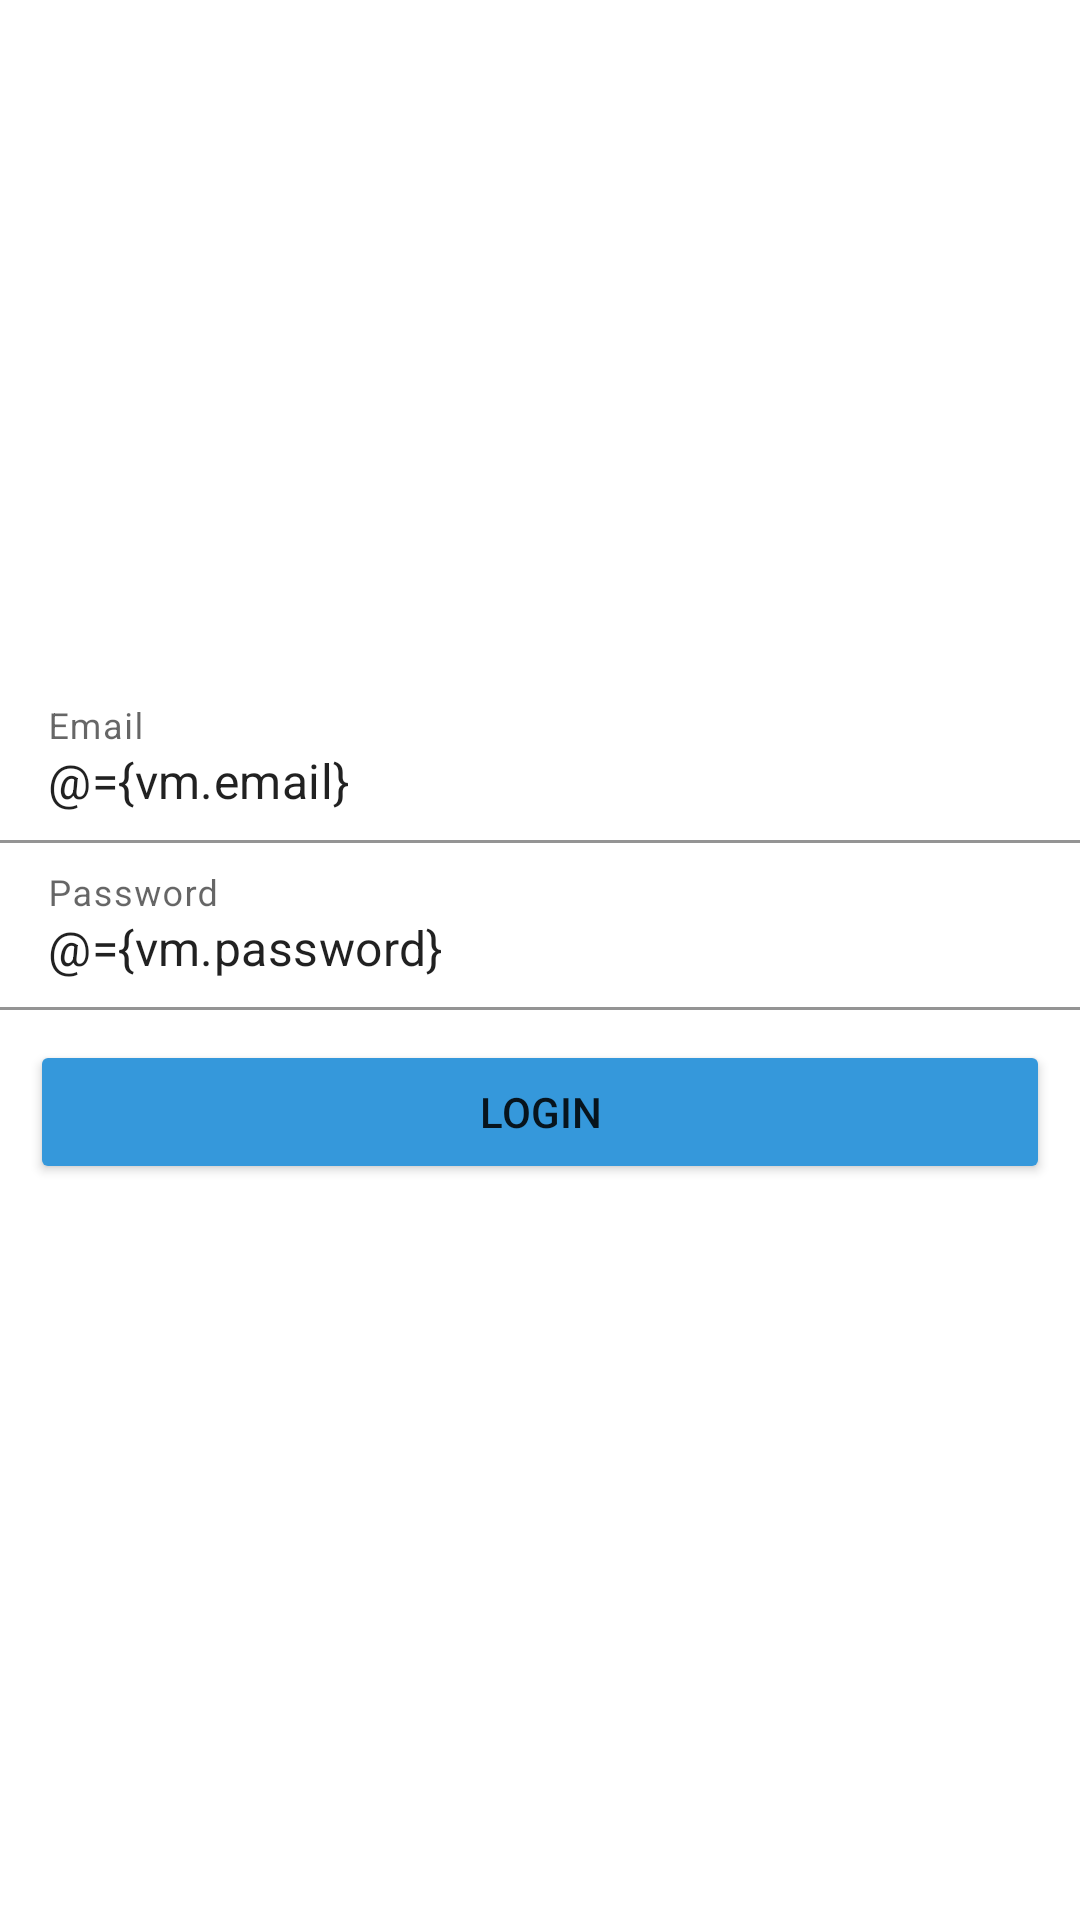

Layout XML and referenced resources for this Android screen:
<!-- AndroidManifest.xml: application theme Theme.ChatApp -->
<!-- res/layout/activity_login.xml -->
<?xml version="1.0" encoding="utf-8"?>
<layout xmlns:android="http://schemas.android.com/apk/res/android"
    xmlns:app="http://schemas.android.com/apk/res-auto"
    xmlns:tools="http://schemas.android.com/tools">

    <data>

        <variable
            name="vm"
            type="com.chatapp.chatApp.ui.login.LoginViewModel" />
    </data>

    <androidx.coordinatorlayout.widget.CoordinatorLayout
        android:layout_width="match_parent"
        android:layout_height="match_parent"
        android:background="@drawable/background"
        tools:context=".chatApp.ui.login.LoginActivity">

        <com.google.android.material.appbar.AppBarLayout
            android:layout_width="match_parent"
            android:layout_height="wrap_content"
            android:background="#0000"
            app:elevation="0dp"

            android:theme="@style/Theme.ChatApp.AppBarOverlay">

            <androidx.appcompat.widget.Toolbar
                android:id="@+id/toolbar"
                android:layout_width="match_parent"
                android:layout_height="?attr/actionBarSize"
                android:background="#0000"
                app:popupTheme="@style/Theme.ChatApp.PopupOverlay">

                <androidx.constraintlayout.widget.ConstraintLayout
                    android:layout_width="match_parent"
                    android:layout_height="match_parent"

                    >

                    <TextView
                        android:layout_width="wrap_content"
                        android:layout_height="wrap_content"
                        app:layout_constraintTop_toTopOf="parent"
                        app:layout_constraintBottom_toBottomOf="parent"
                        app:layout_constraintStart_toStartOf="parent"
                        app:layout_constraintEnd_toEndOf="parent"
                        android:text="Login"
                        android:gravity="center"
                        android:textSize="22sp" />
                </androidx.constraintlayout.widget.ConstraintLayout>
            </androidx.appcompat.widget.Toolbar>
        </com.google.android.material.appbar.AppBarLayout>

        <androidx.constraintlayout.widget.ConstraintLayout
            android:layout_width="match_parent"
            android:layout_height="match_parent"

            app:layout_behavior="com.google.android.material.appbar.AppBarLayout$ScrollingViewBehavior">

            <androidx.constraintlayout.widget.Guideline
                android:id="@+id/guideline1"
                android:layout_width="wrap_content"
                android:layout_height="wrap_content"
                android:orientation="horizontal"
                app:layout_constraintGuide_percent="0.29" />

            <LinearLayout
                android:layout_width="match_parent"
                android:layout_height="wrap_content"
                app:layout_constraintTop_toBottomOf="@id/guideline1"
                android:orientation="vertical">


                <com.google.android.material.textfield.TextInputLayout
                    android:id="@+id/email_layout"
                    android:layout_width="match_parent"
                    android:layout_height="wrap_content"
                    app:boxBackgroundColor="#0000">

                    <EditText
                        android:layout_width="match_parent"
                        android:layout_height="wrap_content"
                        android:text="@={vm.email}"
                        app:error="@{vm.emailError}"

                        android:hint="@string/email" />
                </com.google.android.material.textfield.TextInputLayout>

                <com.google.android.material.textfield.TextInputLayout
                    android:id="@+id/password_layout"
                    android:layout_width="match_parent"
                    android:layout_height="wrap_content"
                    app:boxBackgroundColor="#0000">

                    <EditText
                        android:layout_width="match_parent"
                        android:layout_height="wrap_content"
                        android:text="@={vm.password}"
                        app:error="@{vm.passwordError}"
                        android:hint="@string/password" />
                </com.google.android.material.textfield.TextInputLayout>

                <Button
                    android:layout_width="match_parent"
                    android:layout_height="wrap_content"
                    android:text="@string/login"
                    android:onClick="@{()->vm.login()}"
                    android:backgroundTint="@color/blue_main"
                    android:layout_margin="10dp" />
            </LinearLayout>
        </androidx.constraintlayout.widget.ConstraintLayout>

    </androidx.coordinatorlayout.widget.CoordinatorLayout>
</layout>
<!-- resources referenced by this layout -->
<resources>
  <color name="blue_main">#3598DB</color>
  <string name="email">Email</string>
  <string name="login">Login</string>
  <string name="password">Password</string>
  <style name="Theme.ChatApp.AppBarOverlay" parent="ThemeOverlay.AppCompat.Dark.ActionBar" />
  <style name="Theme.ChatApp.PopupOverlay" parent="ThemeOverlay.AppCompat.Light" />
  <style name="Theme.ChatApp" parent="Theme.MaterialComponents.DayNight.DarkActionBar">
          
          <item name="colorPrimary">@color/blue_main</item>
          <item name="colorOnPrimary">@color/white</item>
          
          <item name="colorOnSecondary">@color/black</item>
          
          <item name="android:statusBarColor" tools:targetApi="l">?attr/colorPrimaryVariant</item>
          
      </style>
  <color name="white">#FFFFFFFF</color>
  <color name="black">#FF000000</color>
</resources>
